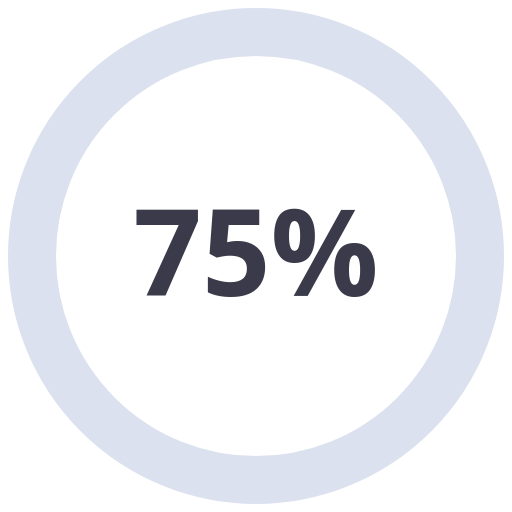
t = 0.00 s
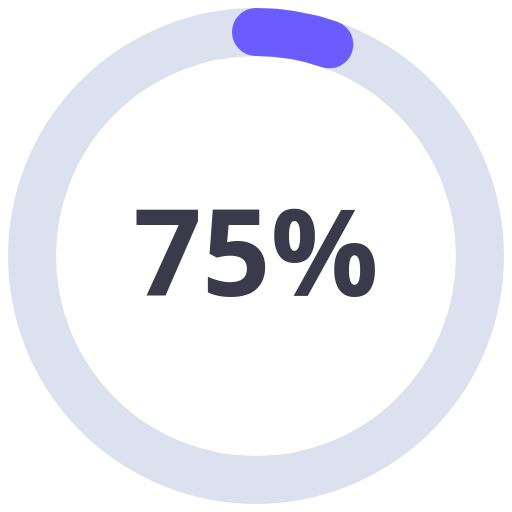
t = 0.35 s
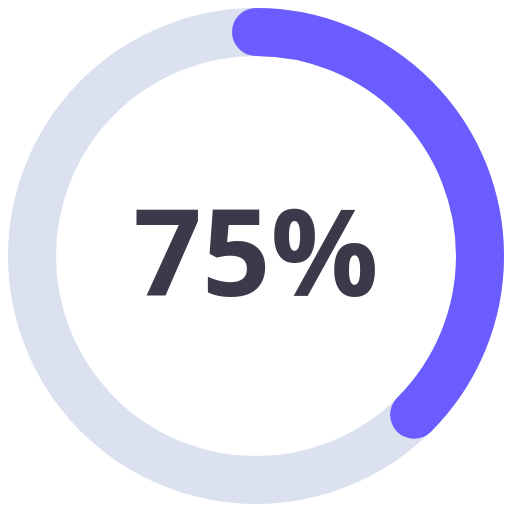
t = 0.70 s
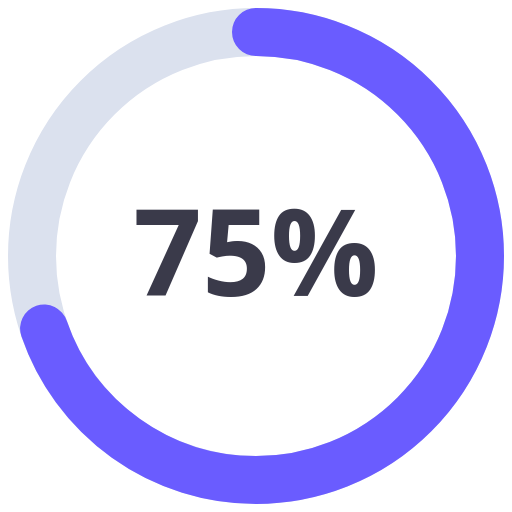
t = 1.05 s
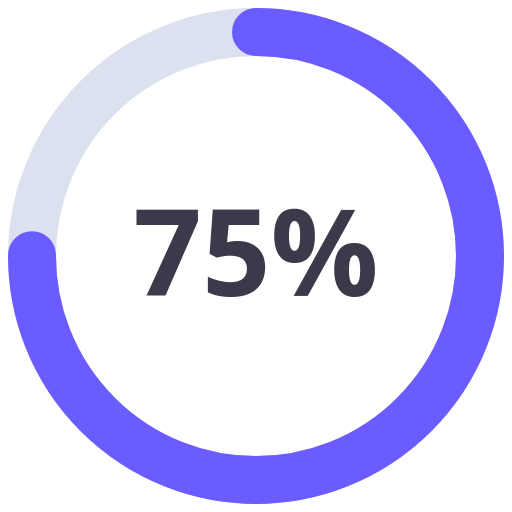
t = 1.40 s

The animated SVG that drew these frames (rendered in a browser with its animation timeline set to each time). Animation: 1 CSS @keyframes rule; one cycle of 1.40 s.

<svg xmlns="http://www.w3.org/2000/svg" viewBox="0 0 64 64" width="64" height="64" role="img" aria-label="Progress 75 percent">
  <style>
    .nth-track { stroke: #dbe1ee; }
    .nth-fill {
      stroke: #6a5cff; transform: rotate(-90deg); transform-origin: 32px 32px;
      stroke-dasharray: 176; stroke-dashoffset: 44;
    }
    @media (prefers-reduced-motion: no-preference) {
      .nth-fill { stroke-dashoffset: 176; animation: nth-fill 1.4s cubic-bezier(0.65, 0, 0.35, 1) forwards; }
    }
    @keyframes nth-fill { to { stroke-dashoffset: 44; } }
  </style>
  <circle class="nth-track" cx="32" cy="32" r="28" fill="none" stroke-width="6"/>
  <circle class="nth-fill" cx="32" cy="32" r="28" fill="none" stroke-width="6" stroke-linecap="round"/>
  <text x="32" y="37" text-anchor="middle" font-family="system-ui, sans-serif" font-size="15" font-weight="600" fill="#3a3a4a">75%</text>
</svg>
